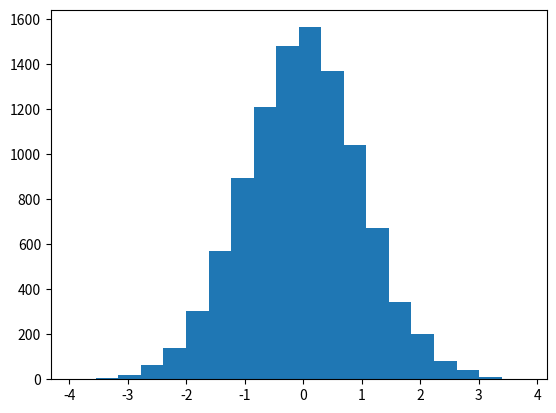

This figure's Python source:
import random
import statistics

nd = statistics.NormalDist(100, 15)

#result = [nd.inv_cdf(random.random()) for _ in range(10000)]
#result = nd.samples(10000)
result = [random.gauss(0, 1) for _ in range(10000)]

import matplotlib.pyplot as plt

plt.hist(result, bins=20)
plt.show()
